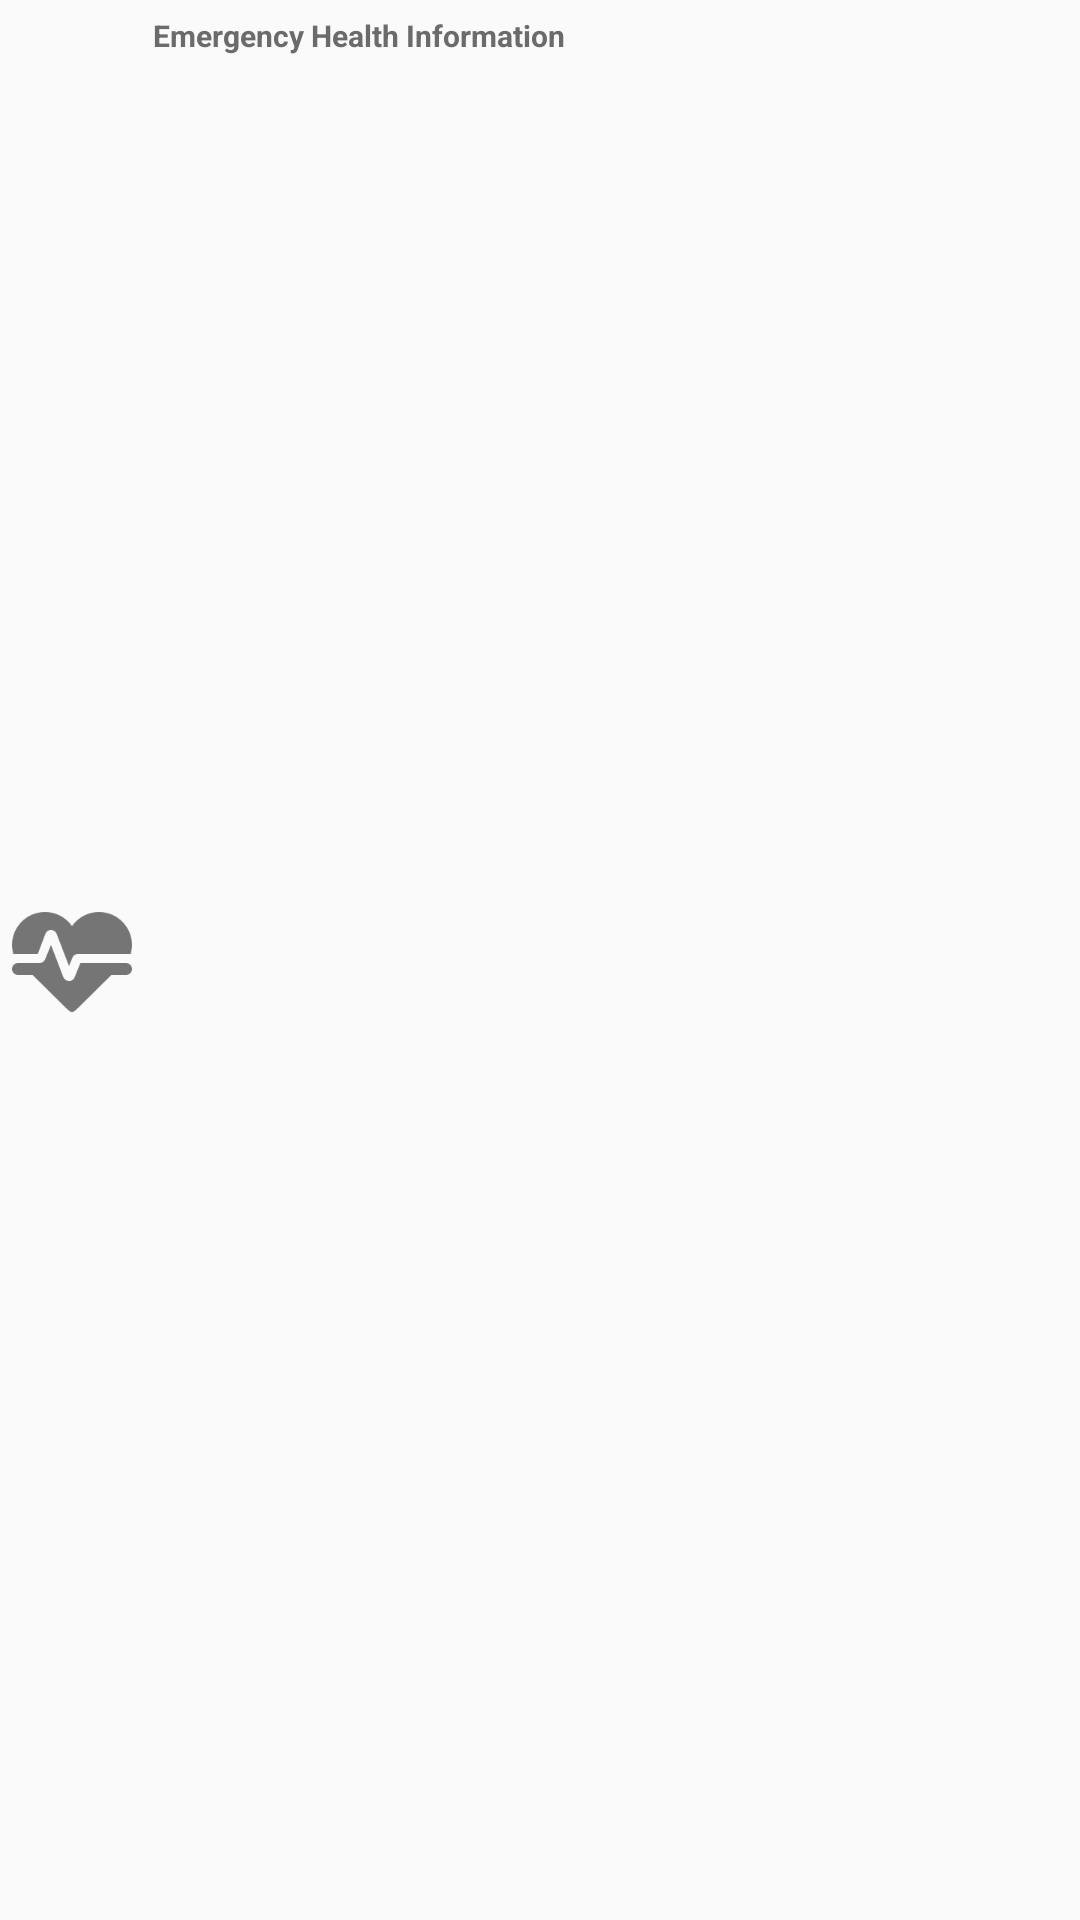

The Android layout XML behind this screen, and the referenced resources:
<!-- AndroidManifest.xml: application theme AppTheme -->
<!-- res/layout/notification_small.xml -->
<?xml version="1.0" encoding="utf-8"?>
<RelativeLayout xmlns:android="http://schemas.android.com/apk/res/android"
    android:layout_width="match_parent"
    android:layout_height="wrap_content">

    <ImageView
        android:contentDescription="@string/notification_logo_for_healthwiz_app"
        android:layout_width="wrap_content"
        android:layout_height="wrap_content"
        android:id="@+id/notificationLogo"
        android:src="@drawable/ic_heart_pulse_grey600_48dp"
        android:layout_centerVertical="true" />

    <RelativeLayout
        android:layout_width="match_parent"
        android:layout_height="match_parent"
        android:id="@+id/notificationTextLayout"
        android:layout_toEndOf="@id/notificationLogo"
        android:layout_marginLeft="3dp"
        android:layout_marginStart="3dp"
        android:paddingTop="5dp"
        android:paddingBottom="5dp">

        <TextView
            android:layout_width="wrap_content"
            android:layout_height="wrap_content"
            android:text="@string/emergency_health_information"
            android:id="@+id/notificationTitleTextView"
            android:layout_alignParentTop="true"
            android:layout_alignParentLeft="true"
            android:layout_alignParentStart="true"
            style="@style/NotificationTinyTitle"
            />

        <TextView
            android:id="@+id/smallNotificationContentTextView"
            android:layout_below="@+id/notificationTitleTextView"
            android:layout_width="fill_parent"
            android:layout_height="wrap_content"
            android:ellipsize="marquee"
            android:fadingEdge="horizontal"
            android:gravity="bottom"
            android:marqueeRepeatLimit="marquee_forever"
            android:scrollHorizontally="false"
            android:focusable="true"
            android:focusableInTouchMode="true"
            style="@style/NotificationTinyText"/>
            <requestFocus/>
    </RelativeLayout>
</RelativeLayout>
<!-- resources referenced by this layout -->
<resources>
  <!-- drawable ic_heart_pulse_grey600_48dp: png bitmap (drawable-xxxhdpi, 5082 bytes) -->
  <string name="emergency_health_information">Emergency Health Information</string>
  <string name="notification_logo_for_healthwiz_app">Notification Logo for HealthWiz App</string>
  <style name="NotificationTinyText">
          <item name="android:textColor">#ff6b6b6b</item>
          <item name="android:textSize">8sp</item>
      </style>
  <style name="NotificationTinyTitle">
          <item name="android:textColor">#ff6b6b6b</item>
          <item name="android:textStyle">bold</item>
          <item name="android:textSize">10sp</item>
      </style>
  <style name="AppTheme" parent="Theme.AppCompat.DayNight.DarkActionBar">
          
          <item name="colorPrimary">@color/colorPrimary</item>
          <item name="colorPrimaryDark">@color/colorPrimaryDark</item>
          <item name="colorAccent">@color/colorAccent</item>
      </style>
  <!-- not gathered from this repository: default colours our renderer supplied (Android Studio template values) -->
  <color name="colorPrimary">#FF6200EE</color>
  <color name="colorPrimaryDark">#FF3700B3</color>
  <color name="colorAccent">#FF03DAC5</color>
</resources>
